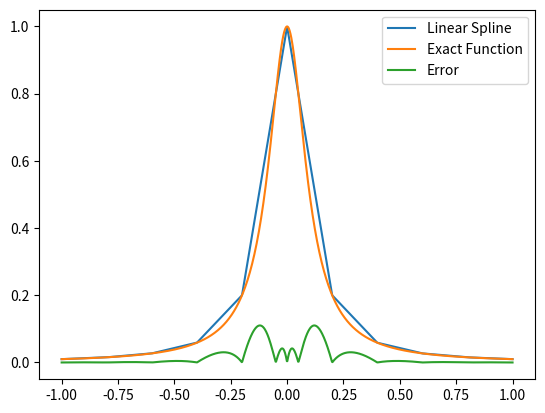

Python code for this plot:
import numpy as np
import matplotlib.pyplot as plt


def driver():
    f = lambda x: 1 / (1 + (10 * x) ** 2)
    a = -1
    b = 1

    # Create points to evaluate
    Neval = 1000
    xeval = np.linspace(a, b, Neval)

    # Number of intervals
    Nint = 10

    # Evaluate the linear spline
    yeval = eval_lin_spline(xeval, Neval, a, b, f, Nint)

    # Evaluate f at the evaluation points
    fex = f(xeval)

    # Plot the results
    plt.plot(xeval, yeval, label="Linear Spline")
    plt.plot(xeval, fex, label="Exact Function")
    plt.plot(xeval, abs(yeval-fex), label="Error")
    plt.legend()
    plt.savefig("plot1.png")


def subroutine(x0, x1, f, alpha):
    y0 = f(x0)
    y1 = f(x1)
    m = (y1 - y0) / (x1 - x0)
    return m * (alpha - x0) + y0


def eval_lin_spline(xeval, Neval, a, b, f, Nint):
    # Create the intervals for piecewise approximations
    xint = np.linspace(a, b, Nint + 1)

    # Create vector to store the evaluation of the linear splines
    yeval = np.zeros(Neval)

    for jint in range(Nint):
        # Define the interval [xint[jint], xint[jint+1]]
        x0 = xint[jint]
        x1 = xint[jint + 1]

        # Find indices of xeval in the interval
        indices = np.where((xeval >= x0) & (xeval <= x1))[0]

        # Evaluate the spline for the points in this interval
        for idx in indices:
            yeval[idx] = subroutine(x0, x1, f, xeval[idx])

    return yeval


# Run the driver function
driver()
